Photos from the image-classification dataset "all_data" in the GitHub repository phj1120/2021_mentoring. Its 7 classes are: hcsr04, keypad, LCD keypad shield, LCD 1602 display, LED, PPD42NS dust sensor, RFID module.

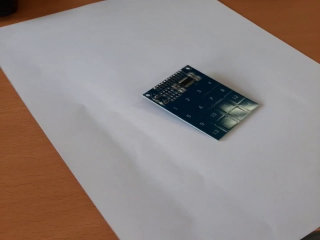
Label: keypad

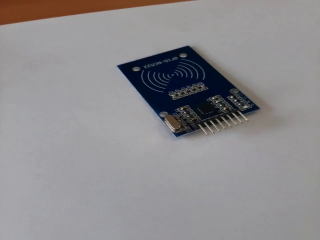
Label: RFID module

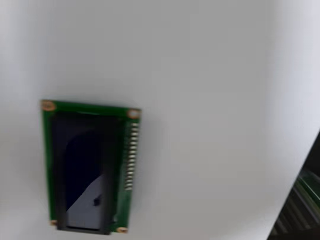
Label: LCD 1602 display

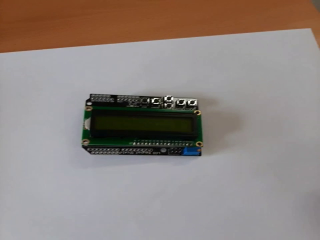
Label: LCD keypad shield

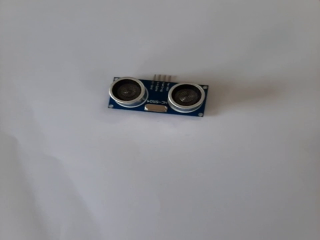
Label: hcsr04

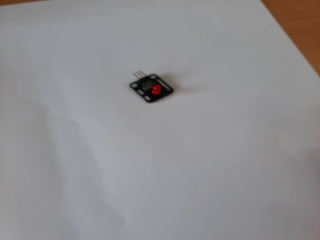
Label: LED
